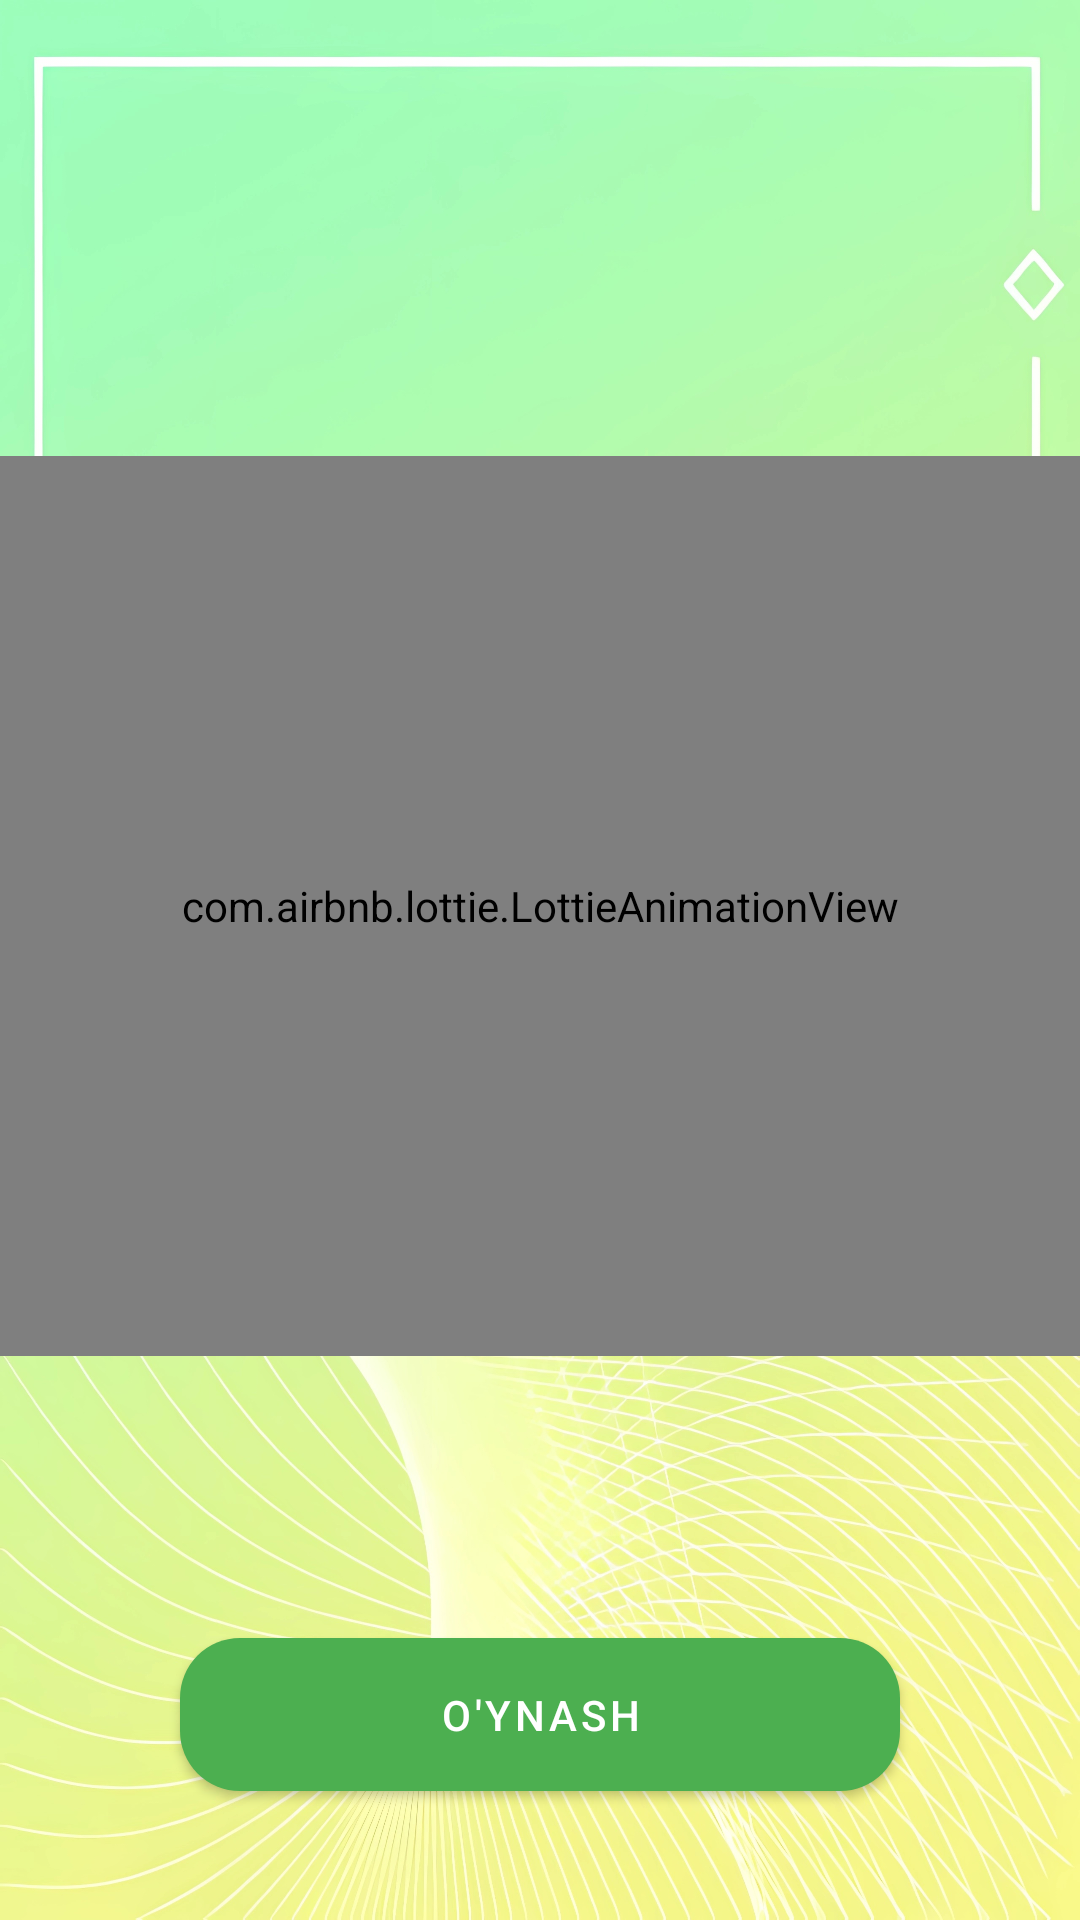

Reconstruct the res/layout file that produces this screen, plus the resources it refers to.
<!-- AndroidManifest.xml: application theme Theme.ITCenter -->
<!-- res/layout/fragment_quiz.xml -->
<?xml version="1.0" encoding="utf-8"?>
<androidx.constraintlayout.widget.ConstraintLayout xmlns:android="http://schemas.android.com/apk/res/android"
    xmlns:tools="http://schemas.android.com/tools"
    android:layout_width="match_parent"
    android:layout_height="match_parent"
    xmlns:app="http://schemas.android.com/apk/res-auto"
    android:background="@drawable/background22"
    tools:context=".fragment.QuizFragment">

    <com.airbnb.lottie.LottieAnimationView
        android:id="@+id/lottieAnimationView"
        android:layout_width="match_parent"
        android:layout_height="300dp"
        android:layout_marginTop="152dp"
        android:tint="#8BC34A"
        app:layout_constraintEnd_toEndOf="parent"
        app:layout_constraintHorizontal_bias="0.0"
        app:layout_constraintStart_toStartOf="parent"
        app:layout_constraintTop_toTopOf="parent"
        app:lottie_autoPlay="false"
        app:lottie_repeatCount="1"
        app:lottie_rawRes="@raw/quizz" />

    <com.google.android.material.button.MaterialButton
        android:id="@+id/play"
        android:layout_width="match_parent"
        android:layout_height="wrap_content"
        android:layout_marginTop="88dp"
        android:padding="16dp"
        android:text="O'ynash"
        android:textColor="@android:color/white"
        app:backgroundTint="#4CAF50"
        app:cornerRadius="20dp"
        android:layout_marginHorizontal="60dp"
        app:layout_constraintEnd_toEndOf="parent"
        app:layout_constraintHorizontal_bias="0.0"
        app:layout_constraintStart_toStartOf="parent"
        app:layout_constraintTop_toBottomOf="@+id/lottieAnimationView" />

</androidx.constraintlayout.widget.ConstraintLayout>
<!-- resources referenced by this layout -->
<resources>
  <!-- drawable background22: jpeg bitmap (drawable, 1014723 bytes) -->
  <style name="Theme.ITCenter" parent="Base.Theme.ITCenter" />
  <style name="Base.Theme.ITCenter" parent="Theme.MaterialComponents.DayNight.NoActionBar">
          
          <item name="colorPrimary">@color/light_green</item>
          <item name="colorPrimaryDark">@color/light_green</item>
          <item name="colorAccent">@color/light_green</item>
  
      </style>
  <color name="light_green">#85C485</color>
</resources>
